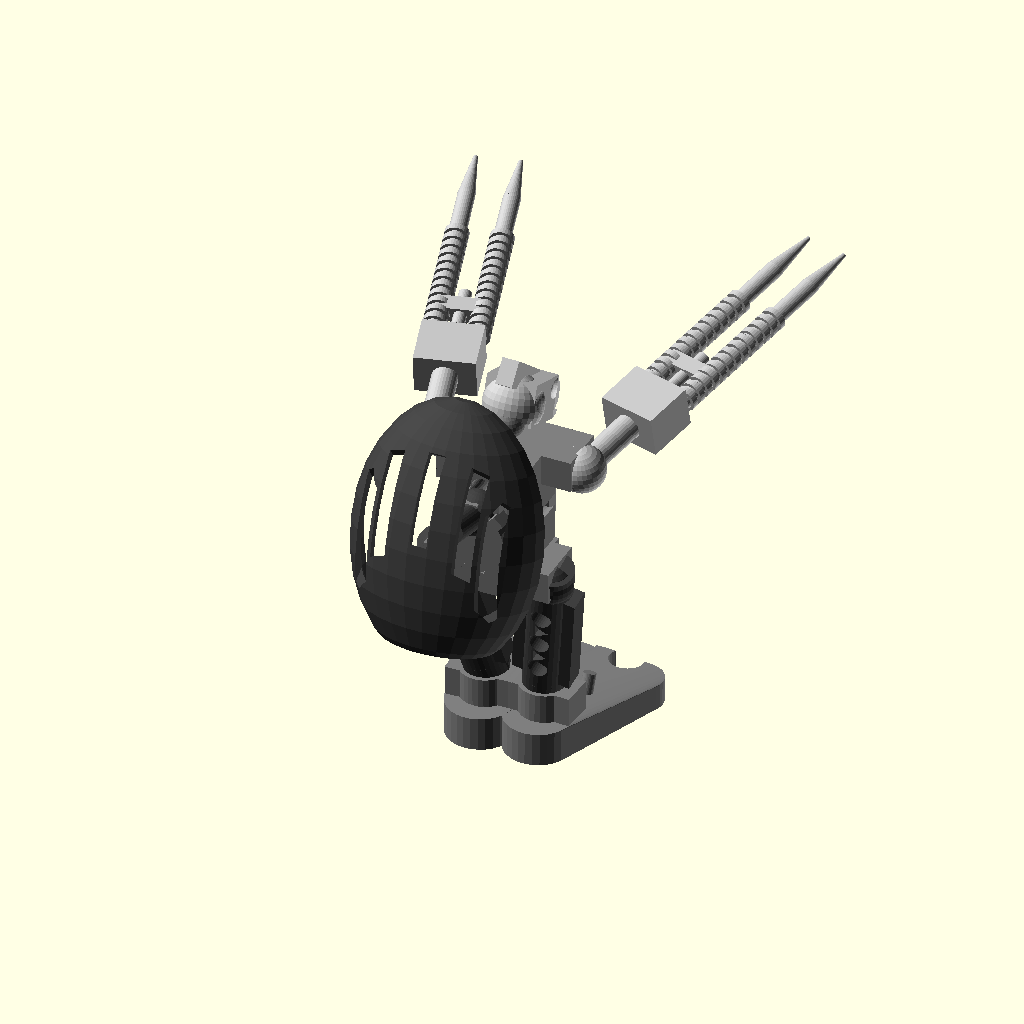
Cell 1: the model at its default parameters.
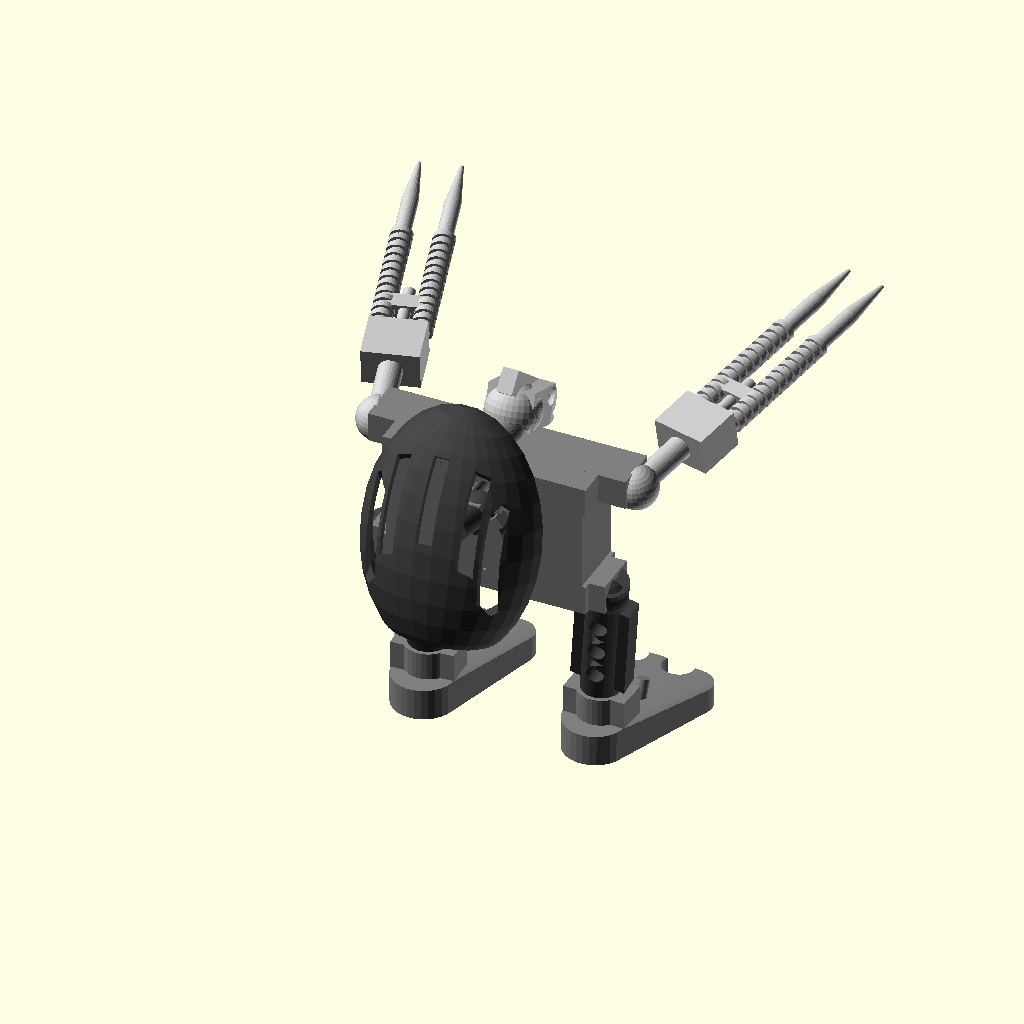
Cell 2: torso_width = 60 (everything else at default).
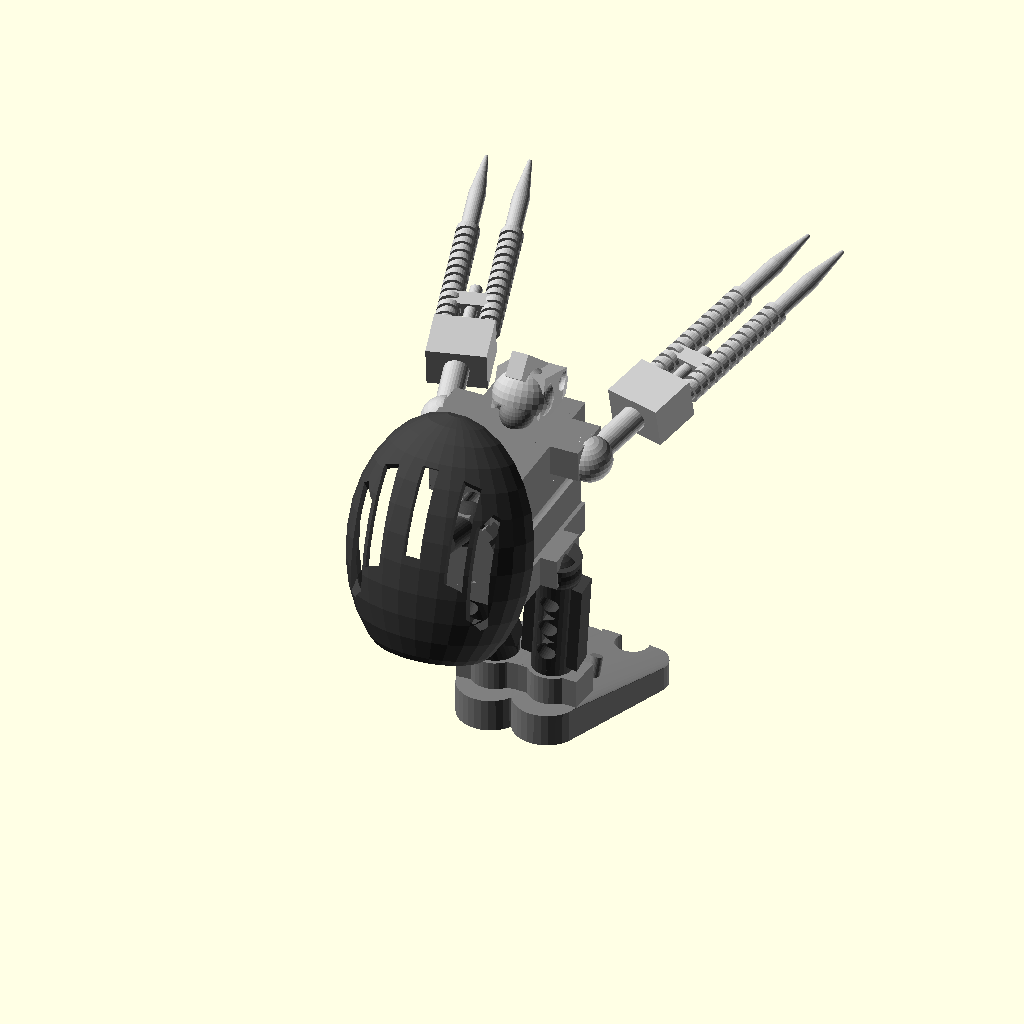
Cell 3: torso_depth = 40 (everything else at default).
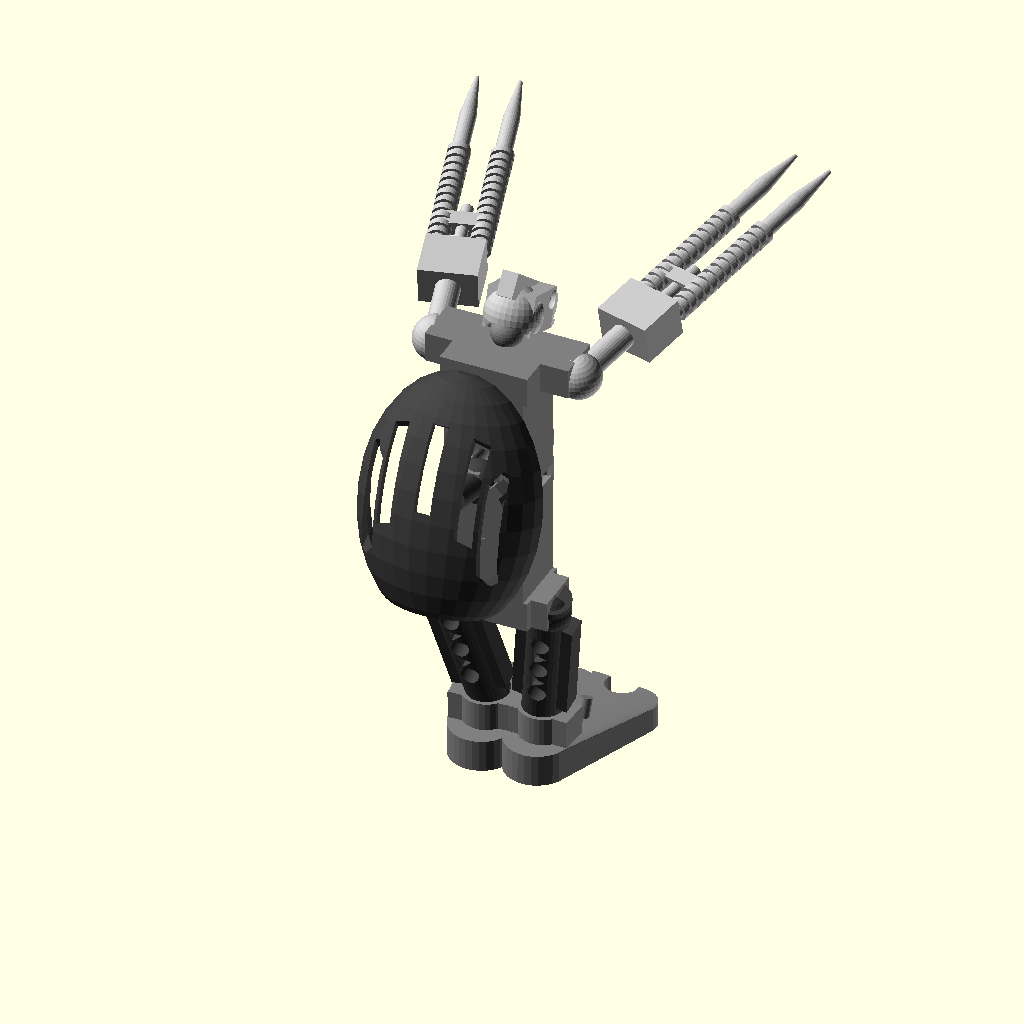
Cell 4 — torso_height set to 70, the other parameters unchanged.
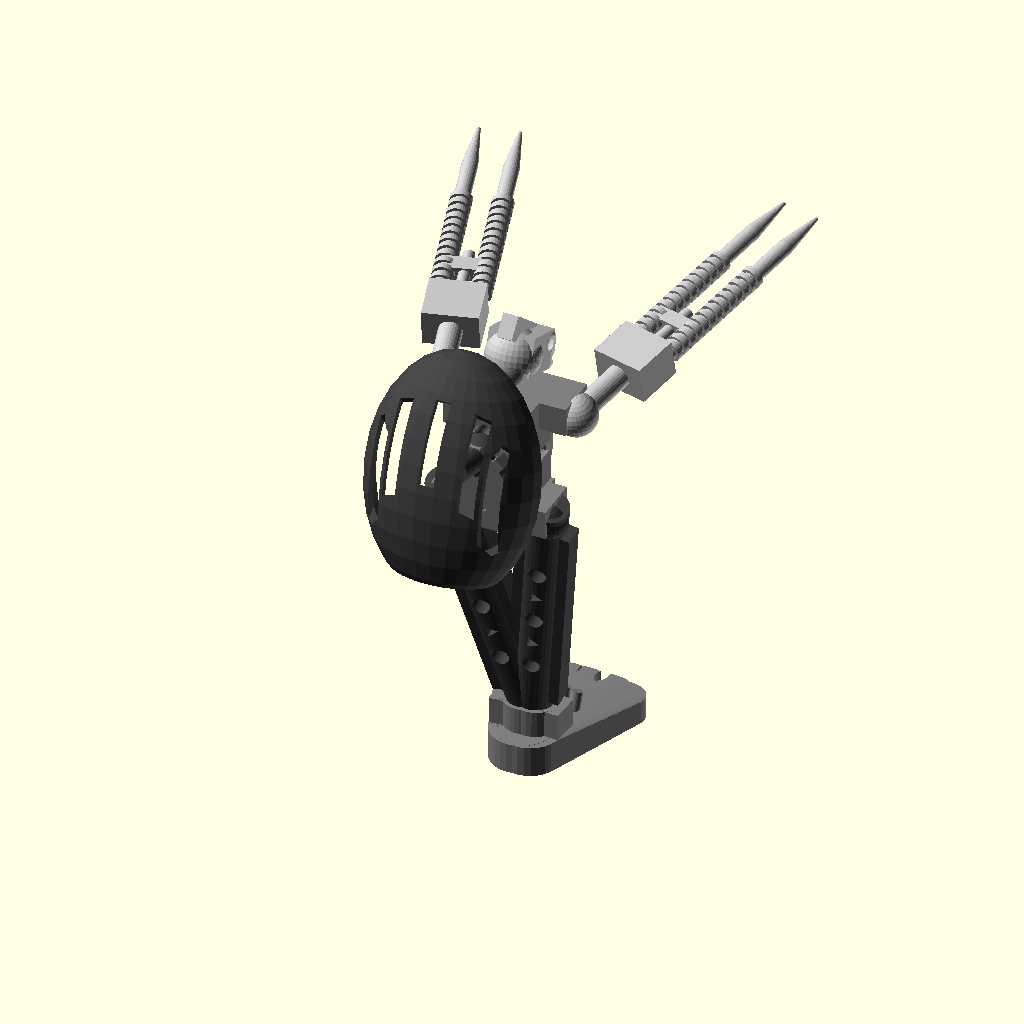
Cell 5 — limb_length set to 70, the other parameters unchanged.
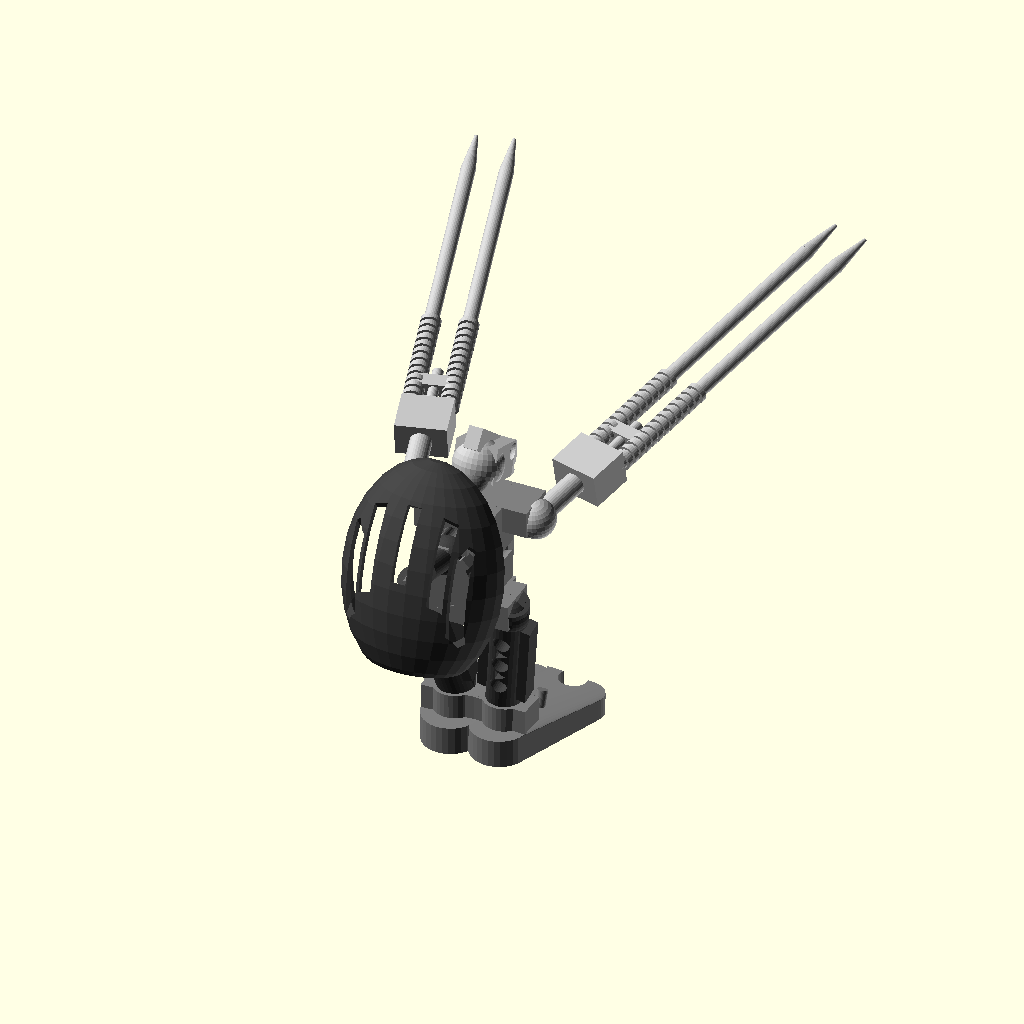
Cell 6: weapon_length = 90 (everything else at default).
All cells are drawn from the same view direction (rotation 55°, 0°, 25°, orthographic, colour scheme Cornfield), but the view is re-fitted for each cell, so position and scale can differ between cells as well as the parameter.
Source of the model, projects/p3d-bench/demo/runs/image2cad_articraft_toy_robot_20546_image_openscad_gemini-reason/generated.scad:
// ==========================================
// Parametric Bionicle-Style Figure
// ==========================================

// --- Resolution ---
$fn = 30; // Optimized resolution to prevent export timeouts

// --- Dimensions ---
torso_width = 30;
torso_depth = 20;
torso_height = 35;
limb_length = 35;
weapon_length = 45;
ball_size = 8;
socket_size = 11;

// --- Colors ---
c_dark = [0.25, 0.25, 0.25];
c_med = [0.5, 0.5, 0.5];
c_light = [0.75, 0.75, 0.75];
c_accent = [0.8, 1.0, 0.2, 0.8]; // Translucent for eyes

// ==========================================
// Modules for Components
// ==========================================

// Main body block with joint connections
module bionicle_torso() {
    color(c_med) {
        difference() {
            union() {
                // Core body mass
                cube([torso_width-8, torso_depth-4, torso_height], center=true);
                // Shoulder mounting blocks
                translate([0, 5, torso_height/2 - 5]) cube([torso_width+6, 12, 10], center=true);
                // Hip mounting blocks
                translate([0, 0, -torso_height/2 + 5]) cube([torso_width, 12, 10], center=true);
                
                // Angled chest plate
                translate([0, torso_depth/2 + 2, 2]) rotate([15, 0, 0]) {
                    hull() {
                        translate([0, 0, 8]) cube([16, 4, 10], center=true);
                        translate([0, 0, -8]) cube([12, 4, 10], center=true);
                    }
                }
                
                // Back gear housing
                translate([0, -torso_depth/2 + 2, 0]) cube([12, 8, 20], center=true);
            }
            
            // Mechanical through-holes
            for(z=[-10, 0, 10]) {
                translate([0, 0, z]) rotate([90, 0, 0]) cylinder(h=torso_depth+15, d=5, center=true);
            }
            for(x=[-8, 8]) {
                translate([x, 0, 0]) rotate([90, 0, 0]) cylinder(h=torso_depth+15, d=5, center=true);
            }
            
            // Side weight-reduction cutouts
            translate([torso_width/2, 0, 0]) cube([10, torso_depth+5, torso_height-15], center=true);
            translate([-torso_width/2, 0, 0]) cube([10, torso_depth+5, torso_height-15], center=true);
        }
        
        // --- Ball Joints ---
        // Neck
        translate([0, 5, torso_height/2 + 2]) sphere(d=ball_size);
        // Shoulders
        translate([torso_width/2 + 3, 5, torso_height/2 - 5]) sphere(d=ball_size);
        translate([-torso_width/2 - 3, 5, torso_height/2 - 5]) sphere(d=ball_size);
        // Hips
        translate([torso_width/2 - 2, 0, -torso_height/2 + 2]) sphere(d=ball_size);
        translate([-torso_width/2 + 2, 0, -torso_height/2 + 2]) sphere(d=ball_size);
        // Backpack mount
        translate([0, -torso_depth/2, 5]) sphere(d=ball_size);
        
        // Decorative gear on the back
        translate([0, -torso_depth/2 - 2, 0]) rotate([90, 0, 0]) {
            cylinder(h=4, d=16, center=true);
            for(i=[0:45:315]) {
                rotate([0, 0, i]) translate([8, 0, 0]) cube([3, 3, 4], center=true);
            }
        }
    }
}

// Head with snout and eye stalk
module bionicle_head() {
    color(c_light) {
        translate([0, 2, 4]) { // Shift to place socket at origin
            difference() {
                union() {
                    // Cranium
                    translate([0, 0, 0]) sphere(d=14);
                    // Jaw/Snout
                    hull() {
                        translate([0, 3, 1]) cube([12, 12, 10], center=true);
                        translate([0, 14, -2]) cube([8, 4, 6], center=true);
                    }
                    // Top ridge detail
                    translate([0, 0, 6]) rotate([-20, 0, 0]) cube([4, 14, 6], center=true);
                }
                // Neck socket
                translate([0, -2, -4]) sphere(d=socket_size);
                // Eye sockets
                translate([5, 8, 3]) sphere(d=5);
                translate([-5, 8, 3]) sphere(d=5);
                // Mouth slot
                translate([0, 14, -3]) cube([10, 6, 2], center=true);
                // Side brain cutouts
                translate([8, 0, 2]) sphere(d=6);
                translate([-8, 0, 2]) sphere(d=6);
            }
            // Translucent eye stalk
            color(c_accent) {
                hull() {
                    translate([0, -2, 4]) sphere(d=6);
                    translate([4, 7, 3]) sphere(d=3.5);
                    translate([-4, 7, 3]) sphere(d=3.5);
                }
            }
        }
    }
}

// Curved shield/backpack piece
module bionicle_backpack() {
    color(c_dark) {
        translate([0, -15, 0]) { // Shift to place socket at origin
            difference() {
                // Main curved dome
                intersection() {
                    scale([1, 0.8, 1.4]) sphere(d=45);
                    translate([0, -20, 0]) cube([50, 40, 70], center=true);
                }
                // Hollow inside
                scale([1, 0.8, 1.4]) sphere(d=41);
                // Trim bottom flat
                translate([0, 0, -35]) cube([60, 60, 20], center=true);
                
                // Decorative cooling slots
                for(i=[-1, 1]) {
                    translate([i*10, -15, 10]) rotate([45, 0, 0]) cube([4, 20, 30], center=true);
                    translate([i*15, -10, 0]) rotate([45, 0, 0]) cube([4, 20, 20], center=true);
                }
                // Center slot
                translate([0, -20, 15]) rotate([60, 0, 0]) cube([4, 20, 20], center=true);
            }
            // Attachment stalk
            translate([0, 15, 0]) rotate([90, 0, 0]) cylinder(h=15, d=6);
        }
        // Socket at origin (using 10.1 to prevent coincident faces)
        difference() {
            sphere(d=socket_size);
            translate([0, 5.05, 0]) cube([socket_size+2, 10.1, socket_size+2], center=true);
        }
    }
}

// Twin-pronged claw weapon
module bionicle_weapon() {
    color(c_light) {
        // Shoulder socket
        difference() {
            sphere(d=socket_size);
            translate([-5.05, 0, 0]) cube([10.1, socket_size+2, socket_size+2], center=true);
        }
        
        // Arm beam (oriented forward along Y axis)
        rotate([-90, 0, 0]) {
            translate([0, 0, 4]) cylinder(h=15, d=6);
            
            // Splitter block
            translate([0, 0, 22]) {
                cube([14, 10, 12], center=true);
                
                // Left prong
                translate([5, 0, 5]) {
                    cylinder(h=weapon_length, d=4);
                    // Ribbed texture
                    for(i=[0:12]) translate([0, 0, 2 + i*2.5]) cylinder(h=1.5, d=5.5);
                    // Blade tip (overlapped slightly to ensure manifold geometry)
                    translate([0, 0, weapon_length - 0.1]) hull() {
                        cylinder(h=0.2, d=4);
                        translate([0, 0, 12]) cylinder(h=0.1, d=1);
                    }
                }
                
                // Right prong
                translate([-5, 0, 5]) {
                    cylinder(h=weapon_length, d=4);
                    // Ribbed texture
                    for(i=[0:12]) translate([0, 0, 2 + i*2.5]) cylinder(h=1.5, d=5.5);
                    // Blade tip
                    translate([0, 0, weapon_length - 0.1]) hull() {
                        cylinder(h=0.2, d=4);
                        translate([0, 0, 12]) cylinder(h=0.1, d=1);
                    }
                }
                
                // Structural crossbar
                translate([0, 0, 15]) cube([10, 4, 4], center=true);
                
                // Center pin detail
                translate([0, 0, 5]) cylinder(h=15, d=3);
            }
        }
    }
}

// Limb with a socket on both ends
module bionicle_limb_double_socket(length=35, holes=3) {
    width = 10;
    thickness = 8;
    color(c_dark) {
        difference() {
            union() {
                // Main strut
                hull() {
                    cylinder(h=thickness, d=width, center=true);
                    translate([0, 0, -length]) cylinder(h=thickness, d=width, center=true);
                }
                // Structural rib
                translate([0, 0, -length/2]) cube([width+4, thickness-3, length-6], center=true);
            }
            // Pin holes
            for (i=[1:holes]) {
                translate([0, 0, -i * (length/(holes+1))]) 
                    rotate([90, 0, 0]) cylinder(h=thickness+5, d=4.8, center=true);
            }
            // Triangular truss cutouts (using $fn=3 for fast rendering)
            for (i=[1:holes-1]) {
                z_pos = -i * (length/(holes+1)) - (length/(holes+1))/2;
                translate([0, 0, z_pos]) rotate([90, 0, 0]) cylinder(h=thickness+5, d=4, $fn=3, center=true);
            }
        }
        // Top Socket
        difference() {
            sphere(d=socket_size);
            translate([0, 5.05, 0]) cube([socket_size+2, 10.1, socket_size+2], center=true);
        }
        // Bottom Socket
        translate([0, 0, -length]) difference() {
            sphere(d=socket_size);
            translate([0, -5.05, 0]) cube([socket_size+2, 10.1, socket_size+2], center=true);
        }
    }
}

// Wide stable foot piece
module bionicle_foot() {
    color(c_med) {
        translate([0, 5, -16]) { // Shift to place ball joint at origin
            difference() {
                union() {
                    // Main foot body
                    hull() {
                        // Heel
                        translate([0, -8, 4]) cylinder(h=8, d=16, center=true);
                        // Toes
                        translate([12, 18, 3]) cylinder(h=6, d=10, center=true);
                        translate([-12, 18, 3]) cylinder(h=6, d=10, center=true);
                        translate([0, 20, 3]) cylinder(h=6, d=8, center=true);
                    }
                    // Ankle support block
                    translate([0, -5, 10]) cylinder(h=10, d=12, center=true);
                    translate([0, -5, 10]) cube([16, 8, 10], center=true);
                    
                    // Piston details on top
                    translate([5, 5, 7]) rotate([-20, 0, 0]) cylinder(h=10, d=3, center=true);
                    translate([-5, 5, 7]) rotate([-20, 0, 0]) cylinder(h=10, d=3, center=true);
                }
                // Front cutouts between toes
                translate([6, 22, 0]) cylinder(h=20, d=8, center=true);
                translate([-6, 22, 0]) cylinder(h=20, d=8, center=true);
                
                // Axle hole in heel
                translate([0, -8, 0]) cylinder(h=20, d=5.2, center=true);
                // Top pin hole
                translate([0, 5, 5]) cylinder(h=20, d=5.2, center=true);
            }
        }
        // Ankle ball joint
        sphere(d=ball_size);
    }
}

// ==========================================
// Main Assembly
// ==========================================

module assembly() {
    // Elevate torso to allow feet to rest on Z=0 plane
    torso_z = 64; 
    
    translate([0, 0, torso_z]) {
        // 1. Central Torso
        bionicle_torso();
        
        // 2. Head Assembly
        translate([0, 5, torso_height/2 + 2]) 
            rotate([-20, 0, 0]) 
            bionicle_head();
        
        // 3. Backpack / Shield
        translate([0, -torso_depth/2, 5]) 
            rotate([-15, 0, 0]) 
            bionicle_backpack();
        
        // 4. Left Arm (Weapon)
        translate([torso_width/2 + 3, 5, torso_height/2 - 5]) 
            rotate([10, 0, -15]) 
            bionicle_weapon();
        
        // 5. Right Arm (Weapon)
        translate([-torso_width/2 - 3, 5, torso_height/2 - 5]) 
            rotate([10, 0, 15]) 
            mirror([1, 0, 0]) 
            bionicle_weapon();
        
        // 6. Left Leg & Foot
        translate([torso_width/2 - 2, 0, -torso_height/2 + 2]) 
            rotate([15, 10, 0]) {
                bionicle_limb_double_socket(length=limb_length, holes=3);
                // Counter-rotate foot to keep it flat on the ground
                translate([0, 0, -limb_length]) 
                    rotate([-15, -10, 0]) 
                    bionicle_foot();
            }
        
        // 7. Right Leg & Foot
        translate([-torso_width/2 + 2, 0, -torso_height/2 + 2]) 
            rotate([15, -10, 0]) {
                bionicle_limb_double_socket(length=limb_length, holes=3);
                // Counter-rotate foot to keep it flat on the ground
                translate([0, 0, -limb_length]) 
                    rotate([-15, 10, 0]) 
                    bionicle_foot();
            }
    }
}

// Render the complete model
assembly();
Parameter table extracted from the source (name, type, default, range or options):
torso_width: number, default 30
torso_depth: number, default 20
torso_height: number, default 35
limb_length: number, default 35
weapon_length: number, default 45
ball_size: number, default 8
socket_size: number, default 11
c_dark: vector, default [0.25, 0.25, 0.25]
c_med: vector, default [0.5, 0.5, 0.5]
c_light: vector, default [0.75, 0.75, 0.75]
c_accent: vector, default [0.8, 1, 0.2, 0.8]
